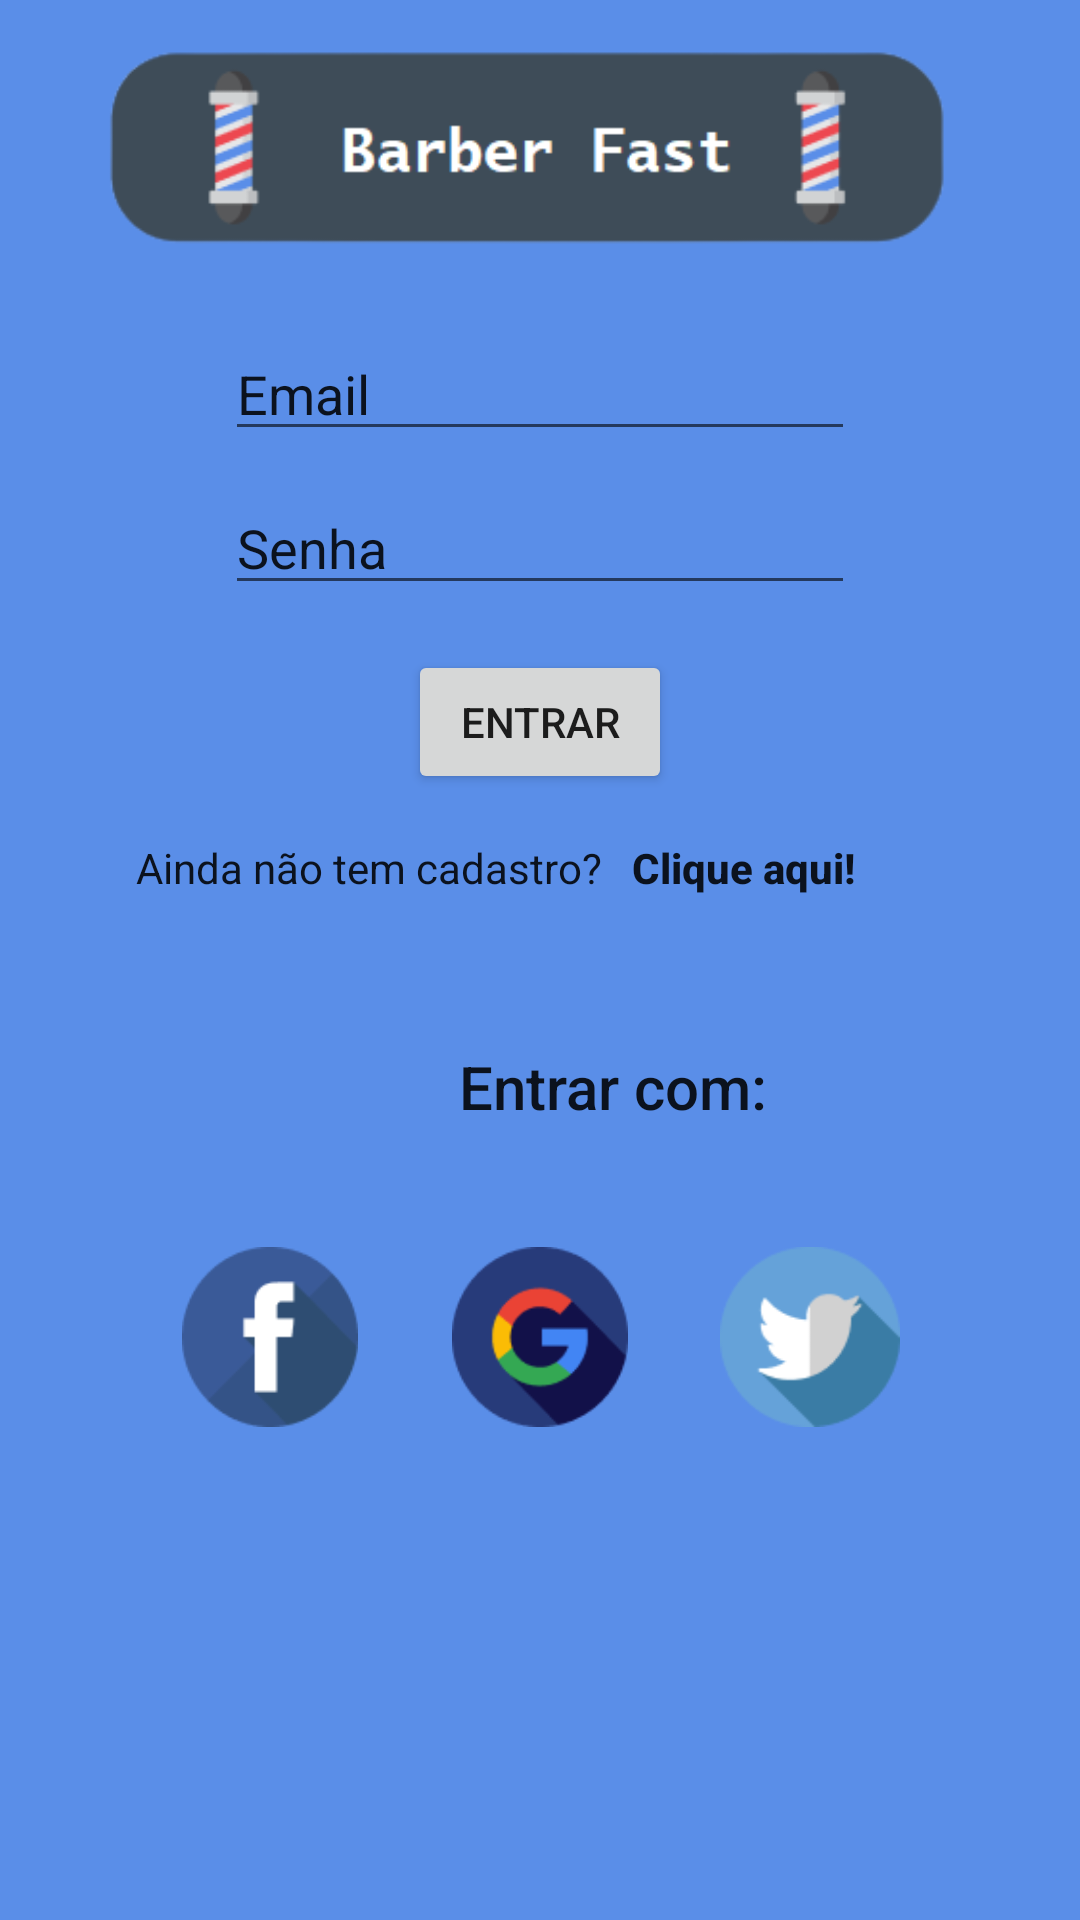

Android layout source for this screen:
<!-- AndroidManifest.xml: application theme Theme.AppBarberFast -->
<!-- res/layout/activity_main.xml -->
<?xml version="1.0" encoding="utf-8"?>
<androidx.constraintlayout.widget.ConstraintLayout xmlns:android="http://schemas.android.com/apk/res/android"
    xmlns:app="http://schemas.android.com/apk/res-auto"
    xmlns:tools="http://schemas.android.com/tools"
    android:layout_width="match_parent"
    android:layout_height="match_parent"
    android:background="@color/fundo_azul"
    tools:context=".MainActivity">

    <ImageView
        android:id="@+id/imageView2"
        android:layout_width="323dp"
        android:layout_height="98dp"
        android:layout_marginStart="44dp"
        android:layout_marginTop="1dp"
        android:layout_marginEnd="44dp"
        app:layout_constraintEnd_toEndOf="parent"
        app:layout_constraintStart_toStartOf="parent"
        app:layout_constraintTop_toTopOf="parent"
        app:srcCompat="@drawable/logo_barberfast" />

    <Button
        android:id="@+id/button"
        android:layout_width="wrap_content"
        android:layout_height="wrap_content"
        android:layout_marginStart="159dp"
        android:layout_marginTop="15dp"
        android:layout_marginEnd="159dp"
        android:text="Entrar"
        app:layout_constraintEnd_toEndOf="parent"
        app:layout_constraintStart_toStartOf="parent"
        app:layout_constraintTop_toBottomOf="@+id/editTextTextPersonName2" />

    <EditText
        android:id="@+id/editTextTextPersonName2"
        android:layout_width="wrap_content"
        android:layout_height="wrap_content"
        android:layout_marginStart="100dp"
        android:layout_marginTop="10dp"
        android:layout_marginEnd="100dp"
        android:ems="10"
        android:inputType="textPersonName"
        android:text="Senha"
        app:layout_constraintEnd_toEndOf="parent"
        app:layout_constraintStart_toStartOf="parent"
        app:layout_constraintTop_toBottomOf="@+id/editTextTextPersonName" />

    <TextView
        android:id="@+id/textView3"
        android:layout_width="wrap_content"
        android:layout_height="wrap_content"
        android:layout_marginStart="5dp"
        android:layout_marginTop="15dp"
        android:layout_marginEnd="104dp"
        android:text="Clique aqui!"
        android:textAppearance="@style/TextAppearance.AppCompat.Body2"
        android:textStyle="bold"
        app:layout_constraintEnd_toEndOf="parent"
        app:layout_constraintStart_toEndOf="@+id/textView2"
        app:layout_constraintTop_toBottomOf="@+id/button" />

    <TextView
        android:id="@+id/textView2"
        android:layout_width="wrap_content"
        android:layout_height="wrap_content"
        android:layout_marginStart="74dp"
        android:layout_marginTop="15dp"
        android:layout_marginEnd="5dp"
        android:text="Ainda não tem cadastro?"
        android:textAppearance="@style/TextAppearance.AppCompat.Body1"
        app:layout_constraintEnd_toStartOf="@+id/textView3"
        app:layout_constraintStart_toStartOf="parent"
        app:layout_constraintTop_toBottomOf="@+id/button" />

    <EditText
        android:id="@+id/editTextTextPersonName"
        style="@style/Widget.AppCompat.Light.AutoCompleteTextView"
        android:layout_width="wrap_content"
        android:layout_height="wrap_content"
        android:layout_marginStart="100dp"
        android:layout_marginTop="10dp"
        android:layout_marginEnd="100dp"
        android:ems="10"
        android:inputType="textPersonName"
        android:text="Email"
        app:layout_constraintEnd_toEndOf="parent"
        app:layout_constraintStart_toStartOf="parent"
        app:layout_constraintTop_toBottomOf="@+id/imageView2" />

    <ImageView
        android:id="@+id/imageView"
        android:layout_width="60dp"
        android:layout_height="60dp"
        android:layout_marginStart="70dp"
        android:layout_marginTop="40dp"
        android:layout_marginEnd="15dp"
        app:layout_constraintEnd_toStartOf="@+id/imageView3"
        app:layout_constraintStart_toStartOf="parent"
        app:layout_constraintTop_toBottomOf="@+id/textView4"
        app:srcCompat="@drawable/logo_facebook" />

    <ImageView
        android:id="@+id/imageView4"
        android:layout_width="60dp"
        android:layout_height="60dp"
        android:layout_marginStart="15dp"
        android:layout_marginTop="40dp"
        android:layout_marginEnd="70dp"
        app:layout_constraintEnd_toEndOf="parent"
        app:layout_constraintStart_toEndOf="@+id/imageView3"
        app:layout_constraintTop_toBottomOf="@+id/textView4"
        app:srcCompat="@drawable/logo_twitter" />

    <ImageView
        android:id="@+id/imageView3"
        android:layout_width="60dp"
        android:layout_height="60dp"
        android:layout_marginStart="15dp"
        android:layout_marginTop="40dp"
        android:layout_marginEnd="15dp"
        app:layout_constraintEnd_toStartOf="@+id/imageView4"
        app:layout_constraintStart_toEndOf="@+id/imageView"
        app:layout_constraintTop_toBottomOf="@+id/textView4"
        app:srcCompat="@drawable/logo_google" />

    <TextView
        android:id="@+id/textView4"
        android:layout_width="wrap_content"
        android:layout_height="wrap_content"
        android:layout_marginStart="153dp"
        android:layout_marginTop="50dp"
        android:layout_marginEnd="153dp"
        android:text="Entrar com:"
        android:textAppearance="@style/TextAppearance.AppCompat.Body2"
        android:textSize="20sp"
        app:layout_constraintEnd_toEndOf="parent"
        app:layout_constraintHorizontal_bias="0.0"
        app:layout_constraintStart_toStartOf="parent"
        app:layout_constraintTop_toBottomOf="@+id/textView2" />

</androidx.constraintlayout.widget.ConstraintLayout>
<!-- resources referenced by this layout -->
<resources>
  <color name="fundo_azul">#5A8EE8</color>
  <!-- drawable logo_barberfast: png bitmap (drawable, 8774 bytes) -->
  <!-- drawable logo_facebook: png bitmap (drawable, 1932 bytes) -->
  <!-- drawable logo_google: png bitmap (drawable, 2414 bytes) -->
  <!-- drawable logo_twitter: png bitmap (drawable, 2029 bytes) -->
  <style name="Theme.AppBarberFast" parent="Theme.MaterialComponents.DayNight.DarkActionBar">
          
          <item name="colorPrimary">@color/barra_cinza</item>
          <item name="colorPrimaryVariant">@color/black</item>
          <item name="colorOnPrimary">@color/white</item>
          
          <item name="colorSecondary">@color/teal_200</item>
          <item name="colorSecondaryVariant">@color/teal_700</item>
          <item name="colorOnSecondary">@color/black</item>
          
          <item name="android:statusBarColor" tools:targetApi="l">?attr/colorPrimaryVariant</item>
          
      </style>
  <color name="barra_cinza">#3E4C58</color>
  <color name="black">#FF000000</color>
  <color name="white">#FFFFFFFF</color>
  <color name="teal_200">#FF03DAC5</color>
  <color name="teal_700">#FF018786</color>
</resources>
